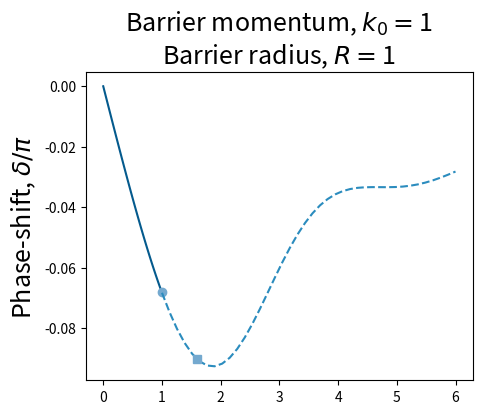
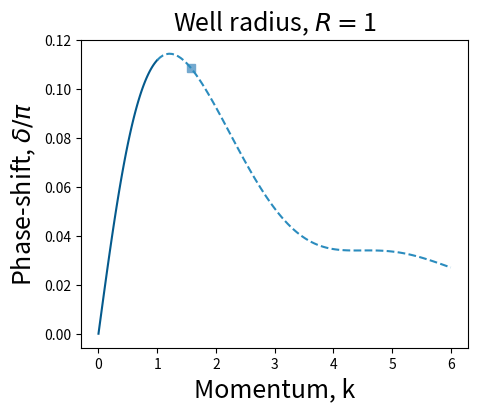

The script that saved these images, in order:
# coding: utf-8
#########################################################################################
# THIS PYTHON CODE GIVES THE PHASE SHIFTS FOR SCATTERING OFF A REPULSIVE BARRIER
#########################################################################################
import math
import numpy as np
from numpy import linalg as LA
import matplotlib.pyplot as plt
from scipy.special import spherical_jn,spherical_yn

zi=complex(0,1);
pi=math.pi
epsilon=0.001

# THE RADIUS OF THE SCATTERING BARRIER
R=1;

# THE MOMENTUM OF THE SCATTERING BARRIER
k0=1;

def phaseshift_barrier_below(k,k0,R) :
    kappa=np.sqrt(np.power(k0,2) - np.power(k,2) )
    ph=( np.arctan2( k*np.tanh(kappa*R),kappa ) - k*R )/pi
    return ph

def phaseshift_barrier_above(k,k0,R) :
    kappa=np.sqrt(np.power(k,2) - np.power(k0,2) )
    ph0=( np.arctan2( k*np.tan(kappa*R),kappa ) - k*R )%pi
    ph=ph0/pi-1
    return ph


# COMPUTE PHASE-SHIFT BELOW THE BARRIER
Nk_below=40
kk1=np.linspace(0,k0-epsilon,Nk_below)
ps1=phaseshift_barrier_below(kk1,k0,R)

# COMPUTE PHASE-SHIFT ABOVE THE BARRIER
Nk_above=40
kk2=np.linspace(k0+epsilon,6,Nk_below)
ps2=phaseshift_barrier_above(kk2,k0,R)

# RESONANCE CONDITION
kres1=np.sqrt( np.power(k0,2) + (pi/(2*R)))

fig, (ax1) = plt.subplots(figsize=(5,4), ncols=1, nrows=1)
ax1.plot(kk1,ps1,color="#045a8d")
ax1.plot(k0,phaseshift_barrier_below(k0-0.001,k0,R),'o',color="#74a9cf")

ax1.plot(kk2,ps2,"--",color="#2b8cbe")
ax1.plot(kres1,phaseshift_barrier_above(kres1,k0,R),'s',color="#74a9cf")

ax1.set_ylabel(r"Phase-shift, $\delta/\pi$",fontsize=18)
ax1.set_title(r"Barrier momentum, $k_0=$"+str(k0)+"\n" + "Barrier radius, $R=$"+str(R),fontsize=18)


def phaseshift_well(k,k0,R) :
    kappa=np.sqrt(np.power(k0,2) + np.power(k,2) )
    ph0=( np.arctan2( k*np.tan(kappa*R),kappa ) - k*R )%pi
    ph=ph0/pi
    return ph

# THE RADIUS OF THE SCATTERING BARRIER
R=1;
k0=1;
kcrit=pi/2/R

fig, axs = plt.subplots(figsize=(5,4), ncols=1, nrows=1, )

# THE MOMENTUM OF THE SCATTERING BARRIER

# COMPUTE PHASE-SHIFT BELOW THE BARRIER
Nk_below=100
kk1=np.linspace(epsilon,k0-epsilon,Nk_below)
ps1=phaseshift_well(kk1,k0,R)

# COMPUTE PHASE-SHIFT ABOVE THE BARRIER
Nk_above=100
kk2=np.linspace(k0+0.001,6,Nk_below)
ps2=phaseshift_well(kk2,k0,R)


plt.plot(kk1,ps1,color="#045a8d")
plt.plot(kcrit,phaseshift_well(kcrit,k0,R),'s',color="#74a9cf")

plt.plot(kk2,ps2,"--",color="#2b8cbe")

plt.xlabel("Momentum, k",fontsize=18)
plt.ylabel(r"Phase-shift, $\delta/\pi$",fontsize=18)
#    plt.title(r"Well momentum, $k_0=$"+"{:.3f}".format(k0)+"\n" + "Well radius, $R=$"+str(R),fontsize=18)
plt.title("Well radius, $R=$"+str(R),fontsize=18)
